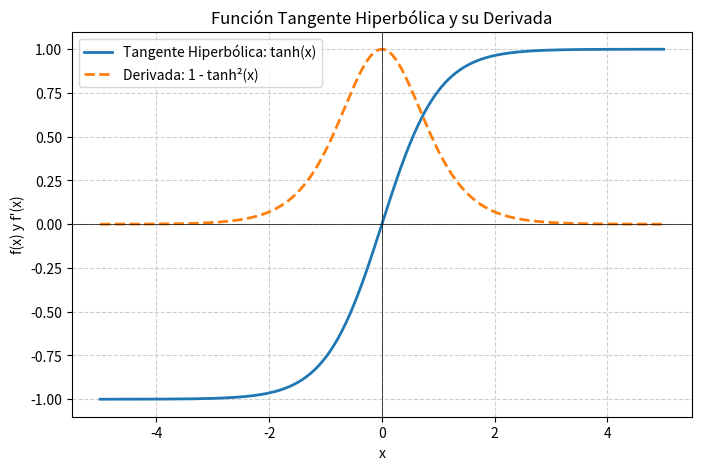

Python code for this plot:
import numpy as np
import matplotlib.pyplot as plt

def plot_tanh():
    # Definir la función tangente hiperbólica y su derivada
    def tanh(x):
        return np.tanh(x)
    
    def tanh_derivative(x):
        return 1 - np.tanh(x)**2
    
    # Definir el rango de valores para x
    x = np.linspace(-5, 5, 400)
    
    # Calcular la función tangente hiperbólica y su derivada
    y = tanh(x)
    dy = tanh_derivative(x)
    
    # Graficar la función tangente hiperbólica y su derivada
    plt.figure(figsize=(8, 5))
    plt.plot(x, y, label='Tangente Hiperbólica: tanh(x)', linewidth=2)
    plt.plot(x, dy, label="Derivada: 1 - tanh²(x)", linestyle='dashed', linewidth=2)
    
    # Líneas en los ejes para referencia
    plt.axhline(0, color='black', linewidth=0.5)
    plt.axvline(0, color='black', linewidth=0.5)
    plt.grid(True, linestyle='--', alpha=0.6)
    plt.legend()
    plt.title("Función Tangente Hiperbólica y su Derivada")
    plt.xlabel("x")
    plt.ylabel("f(x) y f'(x)")
    plt.show()

if __name__ == '__main__':
    plot_tanh()
